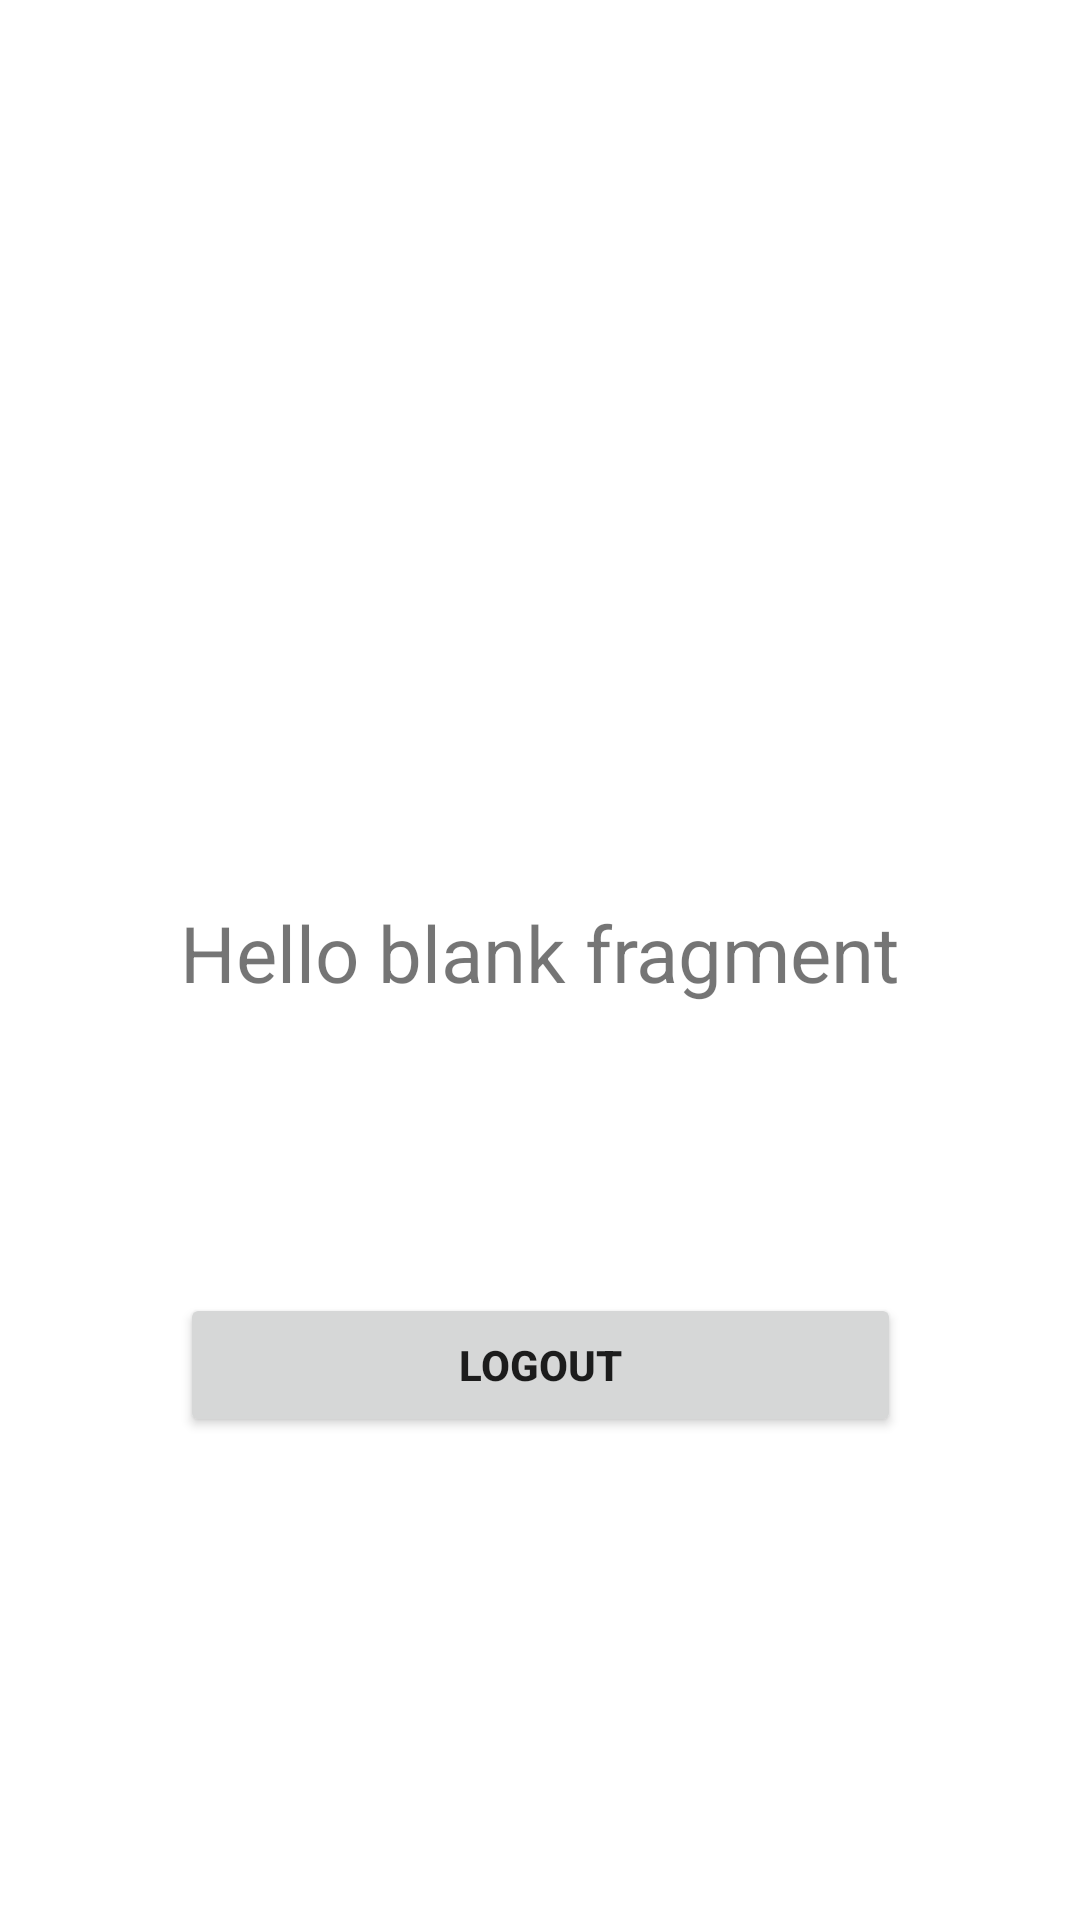

Android layout source for this screen:
<!-- AndroidManifest.xml: application theme Theme.Android_Project -->
<!-- res/layout/fragment_home.xml -->
<?xml version="1.0" encoding="utf-8"?>
<androidx.constraintlayout.widget.ConstraintLayout xmlns:android="http://schemas.android.com/apk/res/android"
    xmlns:tools="http://schemas.android.com/tools"
    android:layout_width="match_parent"
    android:layout_height="match_parent"
    xmlns:app="http://schemas.android.com/apk/res-auto"
    tools:context=".presentation.view.HomeFragment">

    <TextView
        android:id="@+id/tv_userCreds"
        android:layout_width="wrap_content"
        android:layout_height="wrap_content"
        android:layout_marginTop="300dp"
        android:text="@string/hello_blank_fragment"
        android:textSize="26sp"
        app:layout_constraintBottom_toBottomOf="parent"
        app:layout_constraintEnd_toEndOf="parent"
        app:layout_constraintStart_toStartOf="parent"
        app:layout_constraintTop_toTopOf="parent"
        app:layout_constraintVertical_bias="0.0" />

    <Button
        android:id="@+id/btnFinish"
        android:layout_width="0dp"
        android:layout_height="wrap_content"
        android:layout_marginTop="96dp"
        android:text="@string/logout"
        android:textStyle="bold"
        app:layout_constraintEnd_toEndOf="@+id/tv_userCreds"
        app:layout_constraintHorizontal_bias="0.0"
        app:layout_constraintStart_toStartOf="@+id/tv_userCreds"
        app:layout_constraintTop_toBottomOf="@+id/tv_userCreds" />


</androidx.constraintlayout.widget.ConstraintLayout>
<!-- resources referenced by this layout -->
<resources>
  <string name="hello_blank_fragment">Hello blank fragment</string>
  <string name="logout">Logout</string>
  <style name="Theme.Android_Project" parent="Theme.MaterialComponents.DayNight.DarkActionBar">
          
          <item name="colorPrimary">@color/purple_500</item>
          <item name="colorPrimaryVariant">@color/purple_700</item>
          <item name="colorOnPrimary">@color/white</item>
          
          <item name="colorSecondary">@color/teal_200</item>
          <item name="colorSecondaryVariant">@color/teal_700</item>
          <item name="colorOnSecondary">@color/black</item>
          
          <item name="android:statusBarColor">?attr/colorPrimaryVariant</item>
          
      </style>
  <color name="purple_500">#FF6200EE</color>
  <color name="purple_700">#FF3700B3</color>
  <color name="white">#FFFFFFFF</color>
  <color name="teal_200">#FF03DAC5</color>
  <color name="teal_700">#FF018786</color>
  <color name="black">#FF000000</color>
</resources>
